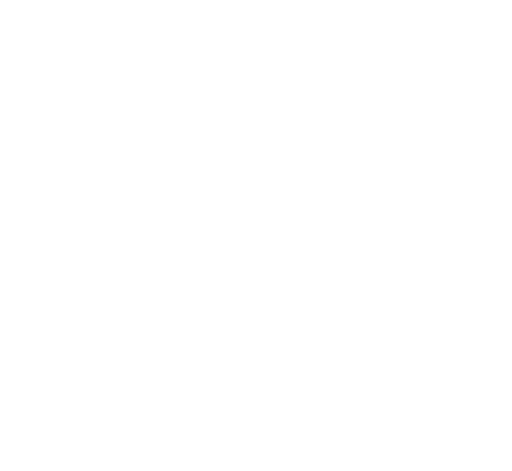
t = 0.00 s
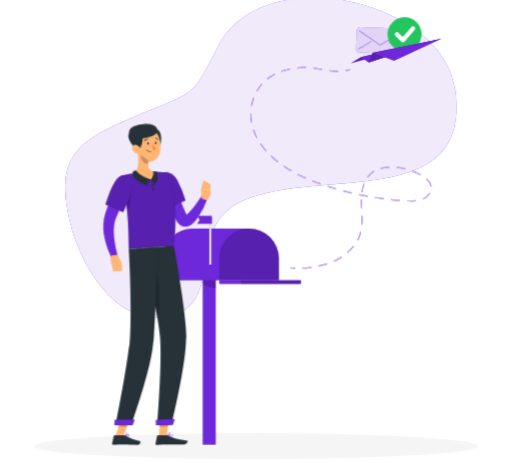
t = 1.80 s
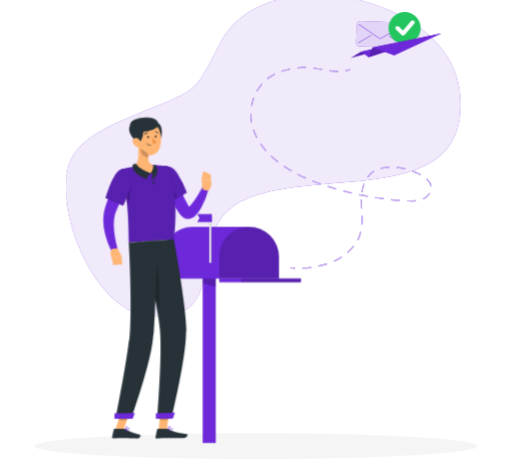
t = 3.00 s
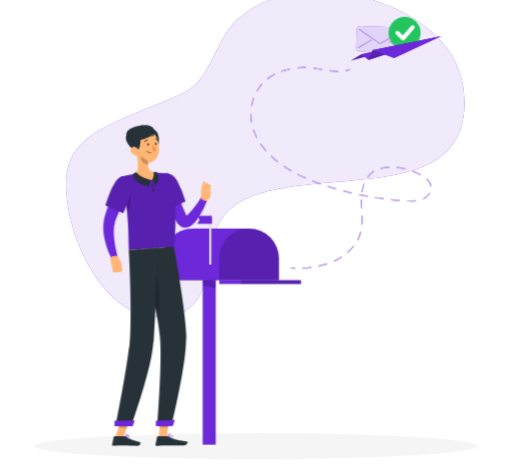
t = 5.00 s
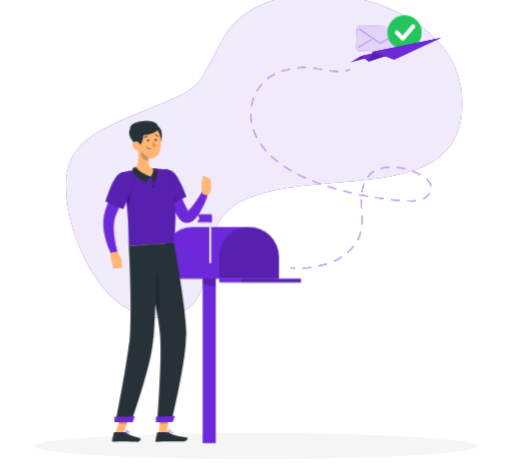
t = 6.30 s
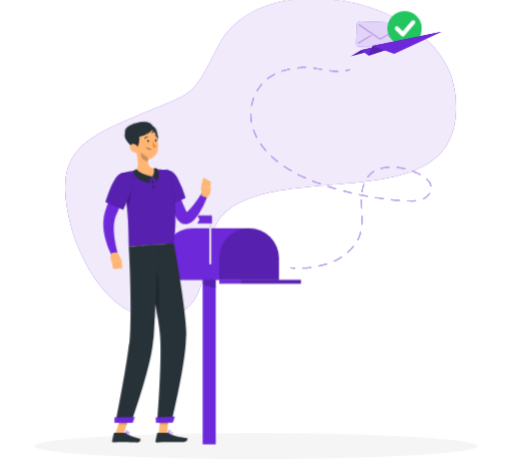
t = 8.30 s

The animated SVG that drew these frames (rendered in a browser with its animation timeline set to each time). Animation: 9 CSS @keyframes rules; one cycle of 9.80 s, repeats indefinitely.

<svg xmlns="http://www.w3.org/2000/svg" viewBox="26 26 448 412" id="ss-rep-already-m"><style>svg#ss-rep-already-m #envrep--p{transform-box:view-box;transform-origin:380px 56px;animation:2.00s ease-in-out 1.1s infinite pulse}svg#ss-rep-already-m #point{transform-box:view-box;transform-origin:303px 166px;animation:1.6s ease-in-out 1.0s infinite k-point}svg#ss-rep-already-m #head{transform-box:view-box;transform-origin:324px 152px;animation:4s ease-in-out 1.0s infinite k-head}svg#ss-rep-already-m #background-simple{transform-box:fill-box;transform-origin:center;animation:0.8s 1 both cubic-bezier(.2,.7,.2,1) bxGrow,8s infinite none ease-in-out drift;animation-delay:0s,0.9s}svg#ss-rep-already-m #Shadow{transform-box:fill-box;transform-origin:center;animation:0.6s 1 both linear bxFade;animation-delay:0.2s}svg#ss-rep-already-m #Character{transform-box:fill-box;transform-origin:center;animation:0.7s 1 both cubic-bezier(.2,.7,.2,1) bxIn,3.2s infinite none ease-in-out bob;animation-delay:0.18s,1.08s}svg#ss-rep-already-m #Person{transform-box:fill-box;transform-origin:center;animation:0.7s 1 both cubic-bezier(.2,.7,.2,1) bxIn,4s infinite none ease-in-out float;animation-delay:0.36s,1.26s}svg#ss-rep-already-m #Line{transform-box:fill-box;transform-origin:center;animation:0.7s 1 both cubic-bezier(.2,.7,.2,1) bxIn;animation-delay:0.54s}svg#ss-rep-already-m #Envelope{transform-box:fill-box;transform-origin:center;animation:0.7s 1 both cubic-bezier(.2,.7,.2,1) bxIn,4s infinite none ease-in-out float;animation-delay:0.72s,1.62s}svg#ss-rep-already-m #paper-plane{transform-box:fill-box;transform-origin:center;animation:0.7s 1 both cubic-bezier(.2,.7,.2,1) bxIn,4s infinite none ease-in-out float;animation-delay:0.9s,1.8s}@keyframes bob{0%,100%{transform:none}50%{transform:translateY(-3px)}}@keyframes bxFade{from{opacity:0}to{opacity:1}}@keyframes bxGrow{from{opacity:0;transform:scale(.92)}to{opacity:1;transform:none}}@keyframes bxIn{from{opacity:0;transform:translateY(14px)}to{opacity:1;transform:none}}@keyframes drift{0%,100%{transform:none}50%{transform:translate(4px,-3px) scale(1.02)}}@keyframes float{0%,100%{transform:none}50%{transform:translateY(-7px)}}@keyframes pulse{0%,100%{transform:scale(1)}50%{transform:scale(1.08)}}@keyframes k-point{0%,100%{transform:rotate(0deg)}50%{transform:rotate(-9deg)}}@keyframes k-head{0%,100%{transform:rotate(0)}30%,50%{transform:rotate(-6deg)}75%{transform:rotate(3deg)}}@media (prefers-reduced-motion: reduce){svg#ss-rep-already-m *{animation:none!important}}</style><g id="background-simple"><path d="M226.92,208.6c58.61-41.92,211.92,10.22,196.87-103C413.11,25.23,255.71-8.42,217,66,193.51,111.1,199.5,105.34,146.87,127c-53.33,21.92-74,35.56-59.19,95.24,7.65,30.89,35.09,85.1,79.4,81.23C222.5,298.61,191.11,234.21,226.92,208.6Z" style="fill:#6D28D9" /><path d="M226.92,208.6c58.61-41.92,211.92,10.22,196.87-103C413.11,25.23,255.71-8.42,217,66,193.51,111.1,199.5,105.34,146.87,127c-53.33,21.92-74,35.56-59.19,95.24,7.65,30.89,35.09,85.1,79.4,81.23C222.5,298.61,191.11,234.21,226.92,208.6Z" style="fill:#fff;opacity:0.9" /></g><g id="Shadow"><ellipse id="path" cx="250" cy="416.24" rx="193.89" ry="11.32" style="fill:#f5f5f5" /></g><g id="Character"><rect x="203.34" y="251.83" width="11.41" height="164.41" transform="translate(418.08 668.06) rotate(180)" style="fill:#6D28D9" /><polygon points="203.34 251.83 214.75 251.83 214.75 279.48 203.34 276.54 203.34 251.83" style="opacity:0.2" /><path d="M168.27,227.12H270.05a0,0,0,0,1,0,0v19.06a26.12,26.12,0,0,1-26.12,26.12H194.39a26.12,26.12,0,0,1-26.12-26.12V227.12A0,0,0,0,1,168.27,227.12Z" transform="translate(438.32 499.42) rotate(180)" style="fill:#6D28D9" /><path d="M217.81,272.3V253.24a26.12,26.12,0,0,1,52.24,0V272.3" style="opacity:0.2" /><rect x="217.81" y="272.3" width="71.48" height="3.35" transform="translate(507.1 547.95) rotate(180)" style="fill:#6D28D9" /><rect x="237.05" y="272.3" width="52.24" height="3.35" transform="translate(526.34 547.95) rotate(180)" style="opacity:0.2" /><rect x="209.04" y="214.5" width="1.85" height="44.13" transform="translate(419.94 473.12) rotate(180)" style="fill:#e0e0e0" /><path d="M198.51,223.06h12.94v-6.34a.84.84,0,0,0-.84-.84h-12.1l2.12,3.59Z" style="fill:#6D28D9" /></g><g id="Person"><g transform="translate(-123.2 33.3) scale(0.920) translate(626.6 0) scale(-1 1)"><polygon points="313.54 408.01 305.52 407.89 303.67 389.27 311.7 389.39 313.54 408.01" style="fill:#ffb573" /><polygon points="354.83 408.04 346.81 408.04 340.56 389.45 348.58 389.45 354.83 408.04" style="fill:#ffb573" /><path d="M345.74,407.11h9.78a.71.71,0,0,1,.69.55l1.58,7.14a1.16,1.16,0,0,1-1.17,1.42c-3.15-.05-5.45-.24-9.41-.24-2.44,0-9.8.26-13.17.26s-3.81-3.33-2.43-3.64c6.18-1.35,10.84-3.21,12.82-5A2,2,0,0,1,345.74,407.11Z" style="fill:#263238" /><path d="M305.59,407l8.76.14a.7.7,0,0,1,.68.55l1.47,7.16a1.16,1.16,0,0,1-1.17,1.41c-3.17-.1-7.73-.36-11.71-.42-4.64-.07-8.66.12-14.11,0-3.29-.05-4.15-3.39-2.77-3.67,6.3-1.28,11.43-1.35,16.91-4.61A3.74,3.74,0,0,1,305.59,407Z" style="fill:#263238" /><g id="point"><path d="M310.52,168.83a180.15,180.15,0,0,1-8.47,16.48c-1.55,2.67-3.17,5.32-4.93,7.92a87.35,87.35,0,0,1-5.68,7.69l-.79.94-.4.47c-.14.16-.23.28-.51.57a9.67,9.67,0,0,1-4.26,2.78,8,8,0,0,1-3.15.33,8.4,8.4,0,0,1-2.71-.7,11.54,11.54,0,0,1-3.33-2.29,21.32,21.32,0,0,1-3.5-4.6,46.9,46.9,0,0,1-2.27-4.46A88.79,88.79,0,0,1,265,176l5.76-1.79c1.23,2.62,2.5,5.33,3.83,7.91s2.69,5.16,4.16,7.53A37.71,37.71,0,0,0,281,193a13.29,13.29,0,0,0,2.2,2.36c.3.23.53.28.41.18a1.51,1.51,0,0,0-.54-.17,2.47,2.47,0,0,0-.93.07c-.6.19-.69.33-.62.2l1.11-1.53a141.54,141.54,0,0,0,8.86-14.69c2.75-5.11,5.43-10.45,7.94-15.62Z" style="fill:#6D28D9" /><path d="M313.86,163.8c2.16,7.36-13.07,27.43-13.07,27.43l-15.37-9.88a97.81,97.81,0,0,1,10.65-18C302.36,155.28,311.48,155.72,313.86,163.8Z" style="fill:#6D28D9" /><path d="M313.86,163.8c2.16,7.36-13.07,27.43-13.07,27.43l-15.37-9.88a97.81,97.81,0,0,1,10.65-18C302.36,155.28,311.48,155.72,313.86,163.8Z" style="opacity:0.2" /><path d="M304.49,172.44c-3.16,1.35-7.81,9-10.23,14.6l6.52,4.19a122.8,122.8,0,0,0,9.8-15.36C308.52,173.61,306.16,171.73,304.49,172.44Z" style="opacity:0.2" /><path d="M270.62,177.09l2-9.05-9.13-.07s-2.44,6.8,2.47,10Z" style="fill:#ffb573" /><polygon points="271.55 159.56 264.23 162.19 263.46 167.97 272.59 168.04 271.55 159.56" style="fill:#ffb573" /></g><polygon points="303.68 389.27 304.63 398.87 312.65 399 311.71 389.4 303.68 389.27" style="opacity:0.2" /><polygon points="348.58 389.46 340.56 389.46 343.78 399.04 351.81 399.04 348.58 389.46" style="opacity:0.2" /><path d="M349.64,160.54c-8.65,30.49-6.9,62.85-7.68,69.4-6.28-.45-29.93-2.22-42.82-3.18-5.62-45.69,5.62-69.16,5.62-69.16s2.76-.53,6.5-.92c1.17-.12,2.44-.22,3.76-.29.73,0,1.47-.07,2.22-.08a160.25,160.25,0,0,1,18.2,1.35c1.14.14,2.3.32,3.43.5s2.06.37,3,.56C346.27,159.59,349.64,160.54,349.64,160.54Z" style="fill:#6D28D9" /><path d="M349.64,160.54c-8.65,30.49-6.9,62.85-7.68,69.4-6.28-.45-29.93-2.22-42.82-3.18-5.62-45.69,5.62-69.16,5.62-69.16s2.76-.53,6.5-.92c1.17-.12,2.44-.22,3.76-.29.73,0,1.47-.07,2.22-.08a160.25,160.25,0,0,1,18.2,1.35c1.14.14,2.3.32,3.43.5s2.06.37,3,.56C346.27,159.59,349.64,160.54,349.64,160.54Z" style="opacity:0.2" /><path d="M340.5,173.62c-.77,2.95.11,16.41,3.19,19.73.42-4.31,1-8.81,1.72-13.41Z" style="opacity:0.2" /><g id="head"><path d="M335.16,137c-1.58,5.77-3.53,16.42.28,20.63-3.42,2.93-7.85,6.27-14.82,6s-5.41-5-3.38-7.35c6.64-1.08,6.84-5.94,6-10.57Z" style="fill:#ffb573" /><path d="M334.8,156s-2.88,4.75-14.46,7.64c1.92,1.78,2.85,6,2.85,6S338.3,166,337.84,157.5A10.16,10.16,0,0,0,334.8,156Z" style="fill:#263238" /><path d="M316.22,168.55s1.52-3.66,4.12-4.91c-1.21-1.25-3-5-1.94-7.81a9.42,9.42,0,0,0-2.68.17S311.14,161.77,316.22,168.55Z" style="fill:#263238" /><path d="M319.1,115.21c-6.24-.14-7.5,14.94-3.45,17.57S330.78,115.46,319.1,115.21Z" style="fill:#263238" /><path d="M336.51,128.27c-1.07,7.89-1.3,12.57-5.61,16.34-6.48,5.67-16,1.31-17.3-6.74-1.17-7.25.78-18.94,8.78-21.52A10.86,10.86,0,0,1,336.51,128.27Z" style="fill:#ffb573" /><path d="M335.38,136c-4,2.11-8.62-19.73,2-18.59C350.72,118.83,343.41,131.79,335.38,136Z" style="fill:#263238" /><path d="M317.57,117.36c0,4.89,15.87,9.75,21.31,8.08s6.81-6,3.89-9C337.83,111.27,317.57,107.78,317.57,117.36Z" style="fill:#263238" /><path d="M339.44,137.28a7.55,7.55,0,0,1-4.95,3c-2.63.38-3.6-2.06-2.58-4.36.92-2.07,3.39-4.76,5.89-4.08S340.88,135.29,339.44,137.28Z" style="fill:#ffb573" /></g><path d="M319.84,168.66c-.13.78-.59,1.36-1,1.28s-.66-.77-.52-1.55.6-1.37,1-1.29S320,167.87,319.84,168.66Z" style="fill:#263238" /><path d="M319.16,173.16c-.07.8-.47,1.41-.9,1.37s-.72-.71-.65-1.5.47-1.41.9-1.37S319.23,172.37,319.16,173.16Z" style="fill:#263238" /><path d="M330.32,140.59l-7,5.15a17.42,17.42,0,0,1,.32,3.27c2.53-.18,6.16-2.66,6.62-5.25A9.18,9.18,0,0,0,330.32,140.59Z" style="opacity:0.2" /><path d="M318.21,118a9.35,9.35,0,0,0,2.29,4.32c-1.42-.08-2.83-2.09-3.28-3.26S318.21,118,318.21,118Z" style="fill:#263238" /><path d="M301.65,397l13.59.21s-4.54-53.69-3.31-78.67c.37-7.6,1.9-18.23,3.9-29.62,2.54-14.36,3.76-20.08,7-38.22,2.34-12.94,4.42-21.81,4.42-21.81l-28.15-2.1S287.2,291.47,287.48,316C287.76,341.43,301.65,397,301.65,397Z" style="fill:#263238" /><path d="M317.38,246c-5.06,12.6-5.16,42.12-2.83,50.43.4-2.46.83-5,1.28-7.54,2.54-14.36,3.76-20.08,7-38.22.06-.36.13-.71.19-1.06A19.5,19.5,0,0,0,317.38,246Z" style="opacity:0.2" /><path d="M314.33,227.89s2.48,67.69,4.37,91.13C320.76,344.7,340,397.18,340,397.18h14.7s-9.81-48-12.82-73c-3.43-28.4.06-94.26.06-94.26Z" style="fill:#263238" /><polygon points="338.25 397.5 355.56 397.5 355.56 392.33 336.21 391.99 338.25 397.5" style="fill:#6D28D9" /><polygon points="299.94 397.26 316.13 397.51 316.21 392.28 298.11 391.72 299.94 397.26" style="fill:#6D28D9" /><path d="M324.32,129.59c-.05.65-.43,1.15-.85,1.11s-.73-.58-.68-1.22.43-1.14.85-1.11S324.37,129,324.32,129.59Z" style="fill:#263238" /><path d="M317,129.05c0,.65-.43,1.14-.85,1.11s-.72-.58-.68-1.22.43-1.15.86-1.12S317.07,128.4,317,129.05Z" style="fill:#263238" /><path d="M319.32,129.54a23.31,23.31,0,0,1-3.5,5.3,3.72,3.72,0,0,0,3,.8Z" style="fill:#ed893e" /><path d="M321.46,137.57a5.28,5.28,0,0,0,3.8-1.84.19.19,0,0,0,0-.27.2.2,0,0,0-.27,0,5.12,5.12,0,0,1-4.32,1.69.19.19,0,0,0-.2.17.19.19,0,0,0,.17.21A6,6,0,0,0,321.46,137.57Z" style="fill:#263238" /><path d="M326.75,127.4a.32.32,0,0,0,.18-.06.37.37,0,0,0,.11-.52,3.77,3.77,0,0,0-3-1.8.38.38,0,1,0,0,.76h0a3,3,0,0,1,2.33,1.45A.38.38,0,0,0,326.75,127.4Z" style="fill:#263238" /><path d="M314.06,126.31a.4.4,0,0,0,.31-.19,3,3,0,0,1,2.27-1.56.37.37,0,0,0,.35-.4.37.37,0,0,0-.39-.36,3.82,3.82,0,0,0-2.89,1.93.38.38,0,0,0,.14.52A.42.42,0,0,0,314.06,126.31Z" style="fill:#263238" /><path d="M343.08,408.52a9.67,9.67,0,0,0,2.1-.29.2.2,0,0,0,.15-.16.21.21,0,0,0-.09-.19c-.29-.18-2.88-1.77-3.77-1.32a.62.62,0,0,0-.33.54,1.17,1.17,0,0,0,.4,1A2.44,2.44,0,0,0,343.08,408.52Zm1.55-.56c-1.36.27-2.41.22-2.85-.15a.76.76,0,0,1-.26-.68.25.25,0,0,1,.12-.23C342.1,406.66,343.58,407.35,344.63,408Z" style="fill:#6D28D9" /><path d="M345.14,408.23a.19.19,0,0,0,.1,0,.2.2,0,0,0,.09-.17c0-.1-.2-2.42-1.13-3.18a1,1,0,0,0-.81-.24h0a.61.61,0,0,0-.61.49c-.17.9,1.44,2.66,2.27,3.11ZM343.52,405a.62.62,0,0,1,.43.17,4.49,4.49,0,0,1,.95,2.51c-.82-.63-1.85-2-1.75-2.48,0-.05,0-.17.28-.2h.09Z" style="fill:#6D28D9" /><path d="M304.78,408.06a.2.2,0,0,0,.13-.16.19.19,0,0,0-.1-.19c-.36-.2-3.56-1.88-4.54-1.36a.62.62,0,0,0-.32.51h0a1.06,1.06,0,0,0,.34.93c.86.79,3.17.51,4.47.27Zm-4.26-1.4c.6-.2,2.34.49,3.61,1.12-1.78.27-3.1.17-3.59-.27a.72.72,0,0,1-.22-.62.22.22,0,0,1,.13-.2Z" style="fill:#6D28D9" /><path d="M304.78,408.06l.05,0a.17.17,0,0,0,.08-.17c0-.09-.19-2.26-1.2-3.11a1.35,1.35,0,0,0-1-.34h0c-.53,0-.68.3-.72.52-.16.9,1.73,2.67,2.69,3.12A.23.23,0,0,0,304.78,408.06Zm-2.28-3.24.2,0h0a1,1,0,0,1,.77.26,4.45,4.45,0,0,1,1,2.49c-1-.61-2.26-2-2.17-2.54C302.33,405,302.34,404.87,302.5,404.82Zm.18-.22Z" style="fill:#6D28D9" /><path d="M351.7,165.54c2.8,5.62,5.31,11.24,7.62,17,1.17,2.88,2.25,5.81,3.31,8.76.52,1.49,1,3,1.5,4.48l.36,1.13.39,1.3c.28.89.44,1.78.65,2.66a49.08,49.08,0,0,1-.92,20.23,76.58,76.58,0,0,1-2.81,9.24c-.57,1.5-1.18,3-1.83,4.43s-1.31,2.87-2.12,4.37l-5.53-2.4c.77-2.73,1.55-5.68,2.1-8.55s1.06-5.77,1.38-8.63a59,59,0,0,0,.34-8.46,33.24,33.24,0,0,0-1.1-7.83c-.19-.59-.34-1.21-.57-1.77-.12-.29-.19-.53-.34-.88l-.42-1c-.56-1.37-1.17-2.74-1.75-4.11-1.17-2.76-2.44-5.49-3.66-8.24l-7.55-16.43Z" style="fill:#6D28D9" /><path d="M349.64,160.54c7.32,2.3,14.52,27.13,14.52,27.13l-16.94,7.41s-5.48-12-8.64-21.4C335.15,163.43,340.76,157.76,349.64,160.54Z" style="fill:#6D28D9" /><path d="M349.64,160.54c7.32,2.3,14.52,27.13,14.52,27.13l-16.94,7.41s-5.48-12-8.64-21.4C335.15,163.43,340.76,157.76,349.64,160.54Z" style="opacity:0.2" /><path d="M352.77,235.39l-3.95,7.13,9.31,2.42s2.81-6.91-.51-9.11Z" style="fill:#ffb573" /><polygon points="348.13 250.61 356.68 251.32 358.13 244.94 348.82 242.52 348.13 250.61" style="fill:#ffb573" /></g></g><g id="Line"><path d="M328.58,88.33a.5.5,0,0,1-.48-.39.49.49,0,0,1,.37-.6,23.34,23.34,0,0,0,3.26-1,.5.5,0,1,1,.37.93,23.61,23.61,0,0,1-3.4,1.07Z" style="fill:#6D28D9" /><path d="M291,261.08a.51.51,0,0,1-.5-.48.5.5,0,0,1,.48-.52c2.31-.12,4.67-.33,7-.64a.51.51,0,0,1,.56.43.49.49,0,0,1-.43.56c-2.36.32-4.75.53-7.09.64Zm14-1.85a.5.5,0,0,1-.11-1c2.35-.51,4.64-1.11,6.8-1.79a.5.5,0,1,1,.3.95c-2.19.69-4.5,1.3-6.89,1.82Zm13.45-4.32a.49.49,0,0,1-.45-.29.5.5,0,0,1,.24-.67,36.39,36.39,0,0,0,4.89-2.65l1.19-.8a.5.5,0,0,1,.69.14.49.49,0,0,1-.13.69l-1.2.8a37.2,37.2,0,0,1-5,2.73A.54.54,0,0,1,318.48,254.91Zm11.77-7.79a.52.52,0,0,1-.38-.17.51.51,0,0,1,.05-.71,42.47,42.47,0,0,0,4.91-5,.51.51,0,0,1,.71-.06.49.49,0,0,1,.06.7,44.56,44.56,0,0,1-5,5.09A.49.49,0,0,1,330.25,247.12Zm8.89-10.9a.46.46,0,0,1-.23-.06.5.5,0,0,1-.22-.67q.49-.94.9-1.92a31.35,31.35,0,0,0,1.5-4.6.5.5,0,0,1,1,.24,31.43,31.43,0,0,1-1.55,4.75c-.28.67-.59,1.33-.93,2A.49.49,0,0,1,339.14,236.22Zm3.47-13.62h0a.5.5,0,0,1-.47-.54c.09-1.36.14-2.8.14-4.39,0-.88,0-1.75,0-2.63a.5.5,0,0,1,.49-.52.49.49,0,0,1,.51.49c0,.89,0,1.77,0,2.66,0,1.62-.05,3.08-.14,4.46A.5.5,0,0,1,342.61,222.6Zm-.19-14.15a.5.5,0,0,1-.5-.47c-.09-2-.18-4.22-.18-6.4v-.71a.46.46,0,0,1,.5-.49.5.5,0,0,1,.5.5v.7c0,2.16.09,4.33.18,6.35a.5.5,0,0,1-.48.52Zm42.75-6.16c-.91,0-1.8,0-2.65-.06a.5.5,0,0,1-.48-.52.5.5,0,0,1,.52-.48c.84,0,1.72.06,2.61.06a39.89,39.89,0,0,0,4.39-.22.5.5,0,0,1,.11,1A42,42,0,0,1,385.17,202.29Zm-9.69-.51h0c-2.34-.18-4.72-.39-7.06-.63a.5.5,0,0,1-.45-.55.5.5,0,0,1,.55-.45c2.33.24,4.7.46,7,.64a.5.5,0,0,1,0,1Zm21-1.43a.52.52,0,0,1-.46-.29.5.5,0,0,1,.25-.66,11.19,11.19,0,0,0,5.09-4.32.5.5,0,1,1,.85.52,12.13,12.13,0,0,1-5.52,4.71A.52.52,0,0,1,396.45,200.35Zm-35.05,0h-.06c-2.33-.3-4.7-.64-7-1a.5.5,0,0,1-.42-.57.51.51,0,0,1,.57-.42c2.32.36,4.67.7,7,1a.5.5,0,0,1-.06,1Zm-14-2.17h-.09c-2.31-.42-4.65-.88-6.95-1.36a.5.5,0,0,1,.2-1c2.3.48,4.63.94,6.93,1.36a.5.5,0,0,1,.41.58A.51.51,0,0,1,347.41,198.16Zm-13.85-2.9h-.12c-2.28-.54-4.6-1.12-6.87-1.72a.5.5,0,1,1,.25-1c2.27.6,4.57,1.18,6.85,1.71a.52.52,0,0,1,.38.61A.5.5,0,0,1,333.56,195.26Zm9.18-.94h-.08a.51.51,0,0,1-.42-.57A35.17,35.17,0,0,1,344,186.8a.5.5,0,0,1,.64-.3.5.5,0,0,1,.3.64,34,34,0,0,0-1.7,6.76A.5.5,0,0,1,342.74,194.32Zm-22.87-2.67a.36.36,0,0,1-.14,0c-2.25-.65-4.54-1.35-6.78-2.07a.49.49,0,0,1-.32-.63.5.5,0,0,1,.63-.32c2.23.71,4.5,1.41,6.75,2.06a.5.5,0,0,1,.34.62A.49.49,0,0,1,319.87,191.65Zm83.31-2.57a.51.51,0,0,1-.49-.41,10.46,10.46,0,0,0-3.54-5.61.49.49,0,0,1,0-.7.5.5,0,0,1,.71,0,11.37,11.37,0,0,1,3.85,6.16.5.5,0,0,1-.39.59Zm-96.78-1.75a.47.47,0,0,1-.17,0c-2.28-.81-4.51-1.65-6.65-2.49a.51.51,0,0,1-.28-.65.5.5,0,0,1,.65-.28c2.12.84,4.35,1.67,6.61,2.48a.5.5,0,0,1,.31.63A.5.5,0,0,1,306.4,187.33Zm-13.16-5.23a.46.46,0,0,1-.2,0c-2.2-1-4.36-2-6.41-3.05a.5.5,0,1,1,.45-.89c2,1,4.18,2,6.37,3a.5.5,0,0,1-.21,1Zm54.52-.87a.55.55,0,0,1-.3-.09.5.5,0,0,1-.1-.7,19.34,19.34,0,0,1,4.75-4.6l.52-.33a.5.5,0,1,1,.53.85l-.49.31a18.43,18.43,0,0,0-4.51,4.36A.51.51,0,0,1,347.76,181.23Zm45.87-2a.53.53,0,0,1-.24-.06c-.84-.45-1.66-.87-2.44-1.26-1.27-.62-2.58-1.2-3.9-1.72a.5.5,0,1,1,.36-.93c1.35.52,2.69,1.12,4,1.76.78.39,1.62.81,2.47,1.27a.51.51,0,0,1,.2.68A.49.49,0,0,1,393.63,179.23Zm-113-3.55a.45.45,0,0,1-.25-.07c-2.09-1.21-4.12-2.47-6-3.76a.5.5,0,0,1,.55-.83c1.9,1.27,3.91,2.53,6,3.73a.5.5,0,0,1-.25.93Zm99.85-1.57h-.12a50.54,50.54,0,0,0-6.91-1.14.5.5,0,0,1-.45-.54.51.51,0,0,1,.55-.45,50.91,50.91,0,0,1,7,1.16.5.5,0,0,1-.11,1Zm-21.05-.32a.51.51,0,0,1-.49-.39.5.5,0,0,1,.37-.6,36.42,36.42,0,0,1,5.34-.85c.58,0,1.17-.09,1.75-.12a.48.48,0,0,1,.53.47.5.5,0,0,1-.47.52c-.58,0-1.15.08-1.72.13a35.53,35.53,0,0,0-5.19.82Zm-90.53-6a.5.5,0,0,1-.31-.1c-1.9-1.49-3.72-3.05-5.41-4.62a.5.5,0,0,1,0-.71.51.51,0,0,1,.71,0c1.67,1.56,3.47,3.1,5.35,4.57a.5.5,0,0,1,.08.7A.48.48,0,0,1,268.9,167.78Zm-10.32-9.65a.52.52,0,0,1-.38-.17,61.24,61.24,0,0,1-4.39-5.62.51.51,0,0,1,.12-.7.52.52,0,0,1,.7.13A59.3,59.3,0,0,0,259,157.3a.5.5,0,0,1,0,.7A.5.5,0,0,1,258.58,158.13Zm-8-11.63a.49.49,0,0,1-.44-.28,50.58,50.58,0,0,1-2.83-6.55.51.51,0,0,1,.31-.64.5.5,0,0,1,.63.31,49.34,49.34,0,0,0,2.78,6.43.5.5,0,0,1-.22.67A.46.46,0,0,1,250.57,146.5ZM246,133.17a.49.49,0,0,1-.49-.42c-.1-.53-.18-1.06-.26-1.6a39.07,39.07,0,0,1-.37-5.32v-.21a.5.5,0,0,1,1,0v.2a37,37,0,0,0,.36,5.18c.08.53.16,1.05.25,1.57a.5.5,0,0,1-.4.58Zm.05-14.08h-.09a.5.5,0,0,1-.4-.58,42.46,42.46,0,0,1,1.89-6.9.52.52,0,0,1,.65-.3.5.5,0,0,1,.29.64,40.79,40.79,0,0,0-1.85,6.74A.49.49,0,0,1,246,119.09Zm4.88-13.21a.59.59,0,0,1-.25-.07.51.51,0,0,1-.18-.69,39.14,39.14,0,0,1,4.15-5.83.5.5,0,0,1,.75.65,39.43,39.43,0,0,0-4,5.69A.5.5,0,0,1,250.9,105.88Zm9.21-10.65a.5.5,0,0,1-.31-.89,37.43,37.43,0,0,1,6.05-3.83.5.5,0,0,1,.45.9,37,37,0,0,0-5.89,3.72A.49.49,0,0,1,260.11,95.23ZM321.56,89h0a53.78,53.78,0,0,1-7.11-.63.5.5,0,0,1,.14-1,52,52,0,0,0,7,.62.5.5,0,1,1,0,1Zm-48.94-.26a.5.5,0,0,1-.16-1,60.78,60.78,0,0,1,6.9-1.8.5.5,0,0,1,.59.4.48.48,0,0,1-.39.58,61,61,0,0,0-6.79,1.77Zm34.92-1.57h-.09c-2.15-.4-4.58-.85-7-1.19a.5.5,0,0,1-.42-.56.49.49,0,0,1,.56-.43c2.4.34,4.84.8,7,1.2a.5.5,0,0,1,.4.58A.51.51,0,0,1,307.54,87.2Zm-21.08-1.29a.5.5,0,0,1-.06-1c1.27-.14,2.63-.27,4-.38.88-.07,1.81-.11,2.76-.11h.33a.5.5,0,0,1,.49.51.52.52,0,0,1-.5.49h-.32c-.92,0-1.82,0-2.69.1-1.38.11-2.72.24-4,.39Z" style="fill:#6D28D9" /><path d="M283.82,261.1h0c-1.19-.05-2.37-.14-3.51-.25a.49.49,0,0,1-.45-.54.48.48,0,0,1,.54-.45c1.13.11,2.29.19,3.47.24a.5.5,0,0,1,0,1Z" style="fill:#6D28D9" /><g style="opacity:0.6000000000000001"><path d="M328.58,88.33a.5.5,0,0,1-.48-.39.49.49,0,0,1,.37-.6,23.34,23.34,0,0,0,3.26-1,.5.5,0,1,1,.37.93,23.61,23.61,0,0,1-3.4,1.07Z" style="fill:#fff" /><path d="M291,261.08a.51.51,0,0,1-.5-.48.5.5,0,0,1,.48-.52c2.31-.12,4.67-.33,7-.64a.51.51,0,0,1,.56.43.49.49,0,0,1-.43.56c-2.36.32-4.75.53-7.09.64Zm14-1.85a.5.5,0,0,1-.11-1c2.35-.51,4.64-1.11,6.8-1.79a.5.5,0,1,1,.3.95c-2.19.69-4.5,1.3-6.89,1.82Zm13.45-4.32a.49.49,0,0,1-.45-.29.5.5,0,0,1,.24-.67,36.39,36.39,0,0,0,4.89-2.65l1.19-.8a.5.5,0,0,1,.69.14.49.49,0,0,1-.13.69l-1.2.8a37.2,37.2,0,0,1-5,2.73A.54.54,0,0,1,318.48,254.91Zm11.77-7.79a.52.52,0,0,1-.38-.17.51.51,0,0,1,.05-.71,42.47,42.47,0,0,0,4.91-5,.51.51,0,0,1,.71-.06.49.49,0,0,1,.06.7,44.56,44.56,0,0,1-5,5.09A.49.49,0,0,1,330.25,247.12Zm8.89-10.9a.46.46,0,0,1-.23-.06.5.5,0,0,1-.22-.67q.49-.94.9-1.92a31.35,31.35,0,0,0,1.5-4.6.5.5,0,0,1,1,.24,31.43,31.43,0,0,1-1.55,4.75c-.28.67-.59,1.33-.93,2A.49.49,0,0,1,339.14,236.22Zm3.47-13.62h0a.5.5,0,0,1-.47-.54c.09-1.36.14-2.8.14-4.39,0-.88,0-1.75,0-2.63a.5.5,0,0,1,.49-.52.49.49,0,0,1,.51.49c0,.89,0,1.77,0,2.66,0,1.62-.05,3.08-.14,4.46A.5.5,0,0,1,342.61,222.6Zm-.19-14.15a.5.5,0,0,1-.5-.47c-.09-2-.18-4.22-.18-6.4v-.71a.46.46,0,0,1,.5-.49.5.5,0,0,1,.5.5v.7c0,2.16.09,4.33.18,6.35a.5.5,0,0,1-.48.52Zm42.75-6.16c-.91,0-1.8,0-2.65-.06a.5.5,0,0,1-.48-.52.5.5,0,0,1,.52-.48c.84,0,1.72.06,2.61.06a39.89,39.89,0,0,0,4.39-.22.5.5,0,0,1,.11,1A42,42,0,0,1,385.17,202.29Zm-9.69-.51h0c-2.34-.18-4.72-.39-7.06-.63a.5.5,0,0,1-.45-.55.5.5,0,0,1,.55-.45c2.33.24,4.7.46,7,.64a.5.5,0,0,1,0,1Zm21-1.43a.52.52,0,0,1-.46-.29.5.5,0,0,1,.25-.66,11.19,11.19,0,0,0,5.09-4.32.5.5,0,1,1,.85.52,12.13,12.13,0,0,1-5.52,4.71A.52.52,0,0,1,396.45,200.35Zm-35.05,0h-.06c-2.33-.3-4.7-.64-7-1a.5.5,0,0,1-.42-.57.51.51,0,0,1,.57-.42c2.32.36,4.67.7,7,1a.5.5,0,0,1-.06,1Zm-14-2.17h-.09c-2.31-.42-4.65-.88-6.95-1.36a.5.5,0,0,1,.2-1c2.3.48,4.63.94,6.93,1.36a.5.5,0,0,1,.41.58A.51.51,0,0,1,347.41,198.16Zm-13.85-2.9h-.12c-2.28-.54-4.6-1.12-6.87-1.72a.5.5,0,1,1,.25-1c2.27.6,4.57,1.18,6.85,1.71a.52.52,0,0,1,.38.61A.5.5,0,0,1,333.56,195.26Zm9.18-.94h-.08a.51.51,0,0,1-.42-.57A35.17,35.17,0,0,1,344,186.8a.5.5,0,0,1,.64-.3.5.5,0,0,1,.3.64,34,34,0,0,0-1.7,6.76A.5.5,0,0,1,342.74,194.32Zm-22.87-2.67a.36.36,0,0,1-.14,0c-2.25-.65-4.54-1.35-6.78-2.07a.49.49,0,0,1-.32-.63.5.5,0,0,1,.63-.32c2.23.71,4.5,1.41,6.75,2.06a.5.5,0,0,1,.34.62A.49.49,0,0,1,319.87,191.65Zm83.31-2.57a.51.51,0,0,1-.49-.41,10.46,10.46,0,0,0-3.54-5.61.49.49,0,0,1,0-.7.5.5,0,0,1,.71,0,11.37,11.37,0,0,1,3.85,6.16.5.5,0,0,1-.39.59Zm-96.78-1.75a.47.47,0,0,1-.17,0c-2.28-.81-4.51-1.65-6.65-2.49a.51.51,0,0,1-.28-.65.5.5,0,0,1,.65-.28c2.12.84,4.35,1.67,6.61,2.48a.5.5,0,0,1,.31.63A.5.5,0,0,1,306.4,187.33Zm-13.16-5.23a.46.46,0,0,1-.2,0c-2.2-1-4.36-2-6.41-3.05a.5.5,0,1,1,.45-.89c2,1,4.18,2,6.37,3a.5.5,0,0,1-.21,1Zm54.52-.87a.55.55,0,0,1-.3-.09.5.5,0,0,1-.1-.7,19.34,19.34,0,0,1,4.75-4.6l.52-.33a.5.5,0,1,1,.53.85l-.49.31a18.43,18.43,0,0,0-4.51,4.36A.51.51,0,0,1,347.76,181.23Zm45.87-2a.53.53,0,0,1-.24-.06c-.84-.45-1.66-.87-2.44-1.26-1.27-.62-2.58-1.2-3.9-1.72a.5.5,0,1,1,.36-.93c1.35.52,2.69,1.12,4,1.76.78.39,1.62.81,2.47,1.27a.51.51,0,0,1,.2.68A.49.49,0,0,1,393.63,179.23Zm-113-3.55a.45.45,0,0,1-.25-.07c-2.09-1.21-4.12-2.47-6-3.76a.5.5,0,0,1,.55-.83c1.9,1.27,3.91,2.53,6,3.73a.5.5,0,0,1-.25.93Zm99.85-1.57h-.12a50.54,50.54,0,0,0-6.91-1.14.5.5,0,0,1-.45-.54.51.51,0,0,1,.55-.45,50.91,50.91,0,0,1,7,1.16.5.5,0,0,1-.11,1Zm-21.05-.32a.51.51,0,0,1-.49-.39.5.5,0,0,1,.37-.6,36.42,36.42,0,0,1,5.34-.85c.58,0,1.17-.09,1.75-.12a.48.48,0,0,1,.53.47.5.5,0,0,1-.47.52c-.58,0-1.15.08-1.72.13a35.53,35.53,0,0,0-5.19.82Zm-90.53-6a.5.5,0,0,1-.31-.1c-1.9-1.49-3.72-3.05-5.41-4.62a.5.5,0,0,1,0-.71.51.51,0,0,1,.71,0c1.67,1.56,3.47,3.1,5.35,4.57a.5.5,0,0,1,.08.7A.48.48,0,0,1,268.9,167.78Zm-10.32-9.65a.52.52,0,0,1-.38-.17,61.24,61.24,0,0,1-4.39-5.62.51.51,0,0,1,.12-.7.52.52,0,0,1,.7.13A59.3,59.3,0,0,0,259,157.3a.5.5,0,0,1,0,.7A.5.5,0,0,1,258.58,158.13Zm-8-11.63a.49.49,0,0,1-.44-.28,50.58,50.58,0,0,1-2.83-6.55.51.51,0,0,1,.31-.64.5.5,0,0,1,.63.31,49.34,49.34,0,0,0,2.78,6.43.5.5,0,0,1-.22.67A.46.46,0,0,1,250.57,146.5ZM246,133.17a.49.49,0,0,1-.49-.42c-.1-.53-.18-1.06-.26-1.6a39.07,39.07,0,0,1-.37-5.32v-.21a.5.5,0,0,1,1,0v.2a37,37,0,0,0,.36,5.18c.08.53.16,1.05.25,1.57a.5.5,0,0,1-.4.58Zm.05-14.08h-.09a.5.5,0,0,1-.4-.58,42.46,42.46,0,0,1,1.89-6.9.52.52,0,0,1,.65-.3.5.5,0,0,1,.29.64,40.79,40.79,0,0,0-1.85,6.74A.49.49,0,0,1,246,119.09Zm4.88-13.21a.59.59,0,0,1-.25-.07.51.51,0,0,1-.18-.69,39.14,39.14,0,0,1,4.15-5.83.5.5,0,0,1,.75.65,39.43,39.43,0,0,0-4,5.69A.5.5,0,0,1,250.9,105.88Zm9.21-10.65a.5.5,0,0,1-.31-.89,37.43,37.43,0,0,1,6.05-3.83.5.5,0,0,1,.45.9,37,37,0,0,0-5.89,3.72A.49.49,0,0,1,260.11,95.23ZM321.56,89h0a53.78,53.78,0,0,1-7.11-.63.5.5,0,0,1,.14-1,52,52,0,0,0,7,.62.5.5,0,1,1,0,1Zm-48.94-.26a.5.5,0,0,1-.16-1,60.78,60.78,0,0,1,6.9-1.8.5.5,0,0,1,.59.4.48.48,0,0,1-.39.58,61,61,0,0,0-6.79,1.77Zm34.92-1.57h-.09c-2.15-.4-4.58-.85-7-1.19a.5.5,0,0,1-.42-.56.49.49,0,0,1,.56-.43c2.4.34,4.84.8,7,1.2a.5.5,0,0,1,.4.58A.51.51,0,0,1,307.54,87.2Zm-21.08-1.29a.5.5,0,0,1-.06-1c1.27-.14,2.63-.27,4-.38.88-.07,1.81-.11,2.76-.11h.33a.5.5,0,0,1,.49.51.52.52,0,0,1-.5.49h-.32c-.92,0-1.82,0-2.69.1-1.38.11-2.72.24-4,.39Z" style="fill:#fff" /><path d="M283.82,261.1h0c-1.19-.05-2.37-.14-3.51-.25a.49.49,0,0,1-.45-.54.48.48,0,0,1,.54-.45c1.13.11,2.29.19,3.47.24a.5.5,0,0,1,0,1Z" style="fill:#fff" /></g></g><g id="Envelope"><rect x="337.83" y="50.51" width="41.78" height="22.44" rx="3.22" transform="translate(2.84 -14.67) rotate(2.35)" style="fill:#6D28D9" /><rect x="337.83" y="50.51" width="41.78" height="22.44" rx="3.22" transform="translate(2.84 -14.67) rotate(2.35)" style="fill:#fff;opacity:0.8" /><path d="M358.57,66a.52.52,0,0,1-.29-.09L340,53.33a.5.5,0,0,1-.13-.7.51.51,0,0,1,.69-.13l18,12.42,19-10.9a.5.5,0,0,1,.68.19.5.5,0,0,1-.18.68l-19.22,11A.47.47,0,0,1,358.57,66Z" style="fill:#6D28D9;opacity:0.4" /><path d="M377.13,70.89a.47.47,0,0,1-.28-.09l-10.46-7.27a.5.5,0,0,1-.13-.7.51.51,0,0,1,.7-.12L377.42,70a.49.49,0,0,1,.12.69A.5.5,0,0,1,377.13,70.89Z" style="fill:#6D28D9;opacity:0.4" /><path d="M339.67,69.35a.5.5,0,0,1-.26-.94l11-6.38a.5.5,0,0,1,.5.86l-11,6.39A.47.47,0,0,1,339.67,69.35Z" style="fill:#6D28D9;opacity:0.4" /><g id="envrep--p"><g id="envrep-"><circle cx="380" cy="56" r="14" fill="#22C55E" /><path d="M373.7 56 L378.6 60.9 L387.0 51.1" fill="none" stroke="#FFFFFF" stroke-width="3.5" stroke-linecap="round" stroke-linejoin="round" /></g></g></g><g id="paper-plane"><polygon points="412.22 59.8 341.85 75.85 332.83 81.42 412.22 59.8" style="fill:#6D28D9" /><polyline points="341.85 75.85 332.83 81.42 412.22 59.8" style="opacity:0.2" /><polygon points="412.22 59.8 341.85 75.85 348.47 80.72 412.22 59.8" style="fill:#6D28D9" /><polygon points="412.22 59.8 351.89 72.14 348.47 80.72 412.22 59.8" style="fill:#6D28D9" /><polygon points="412.22 59.8 351.89 72.14 348.47 80.72 412.22 59.8" style="opacity:0.2" /><polygon points="412.22 59.8 351.89 72.14 370.89 79.03 412.22 59.8" style="fill:#6D28D9" /></g></svg>
